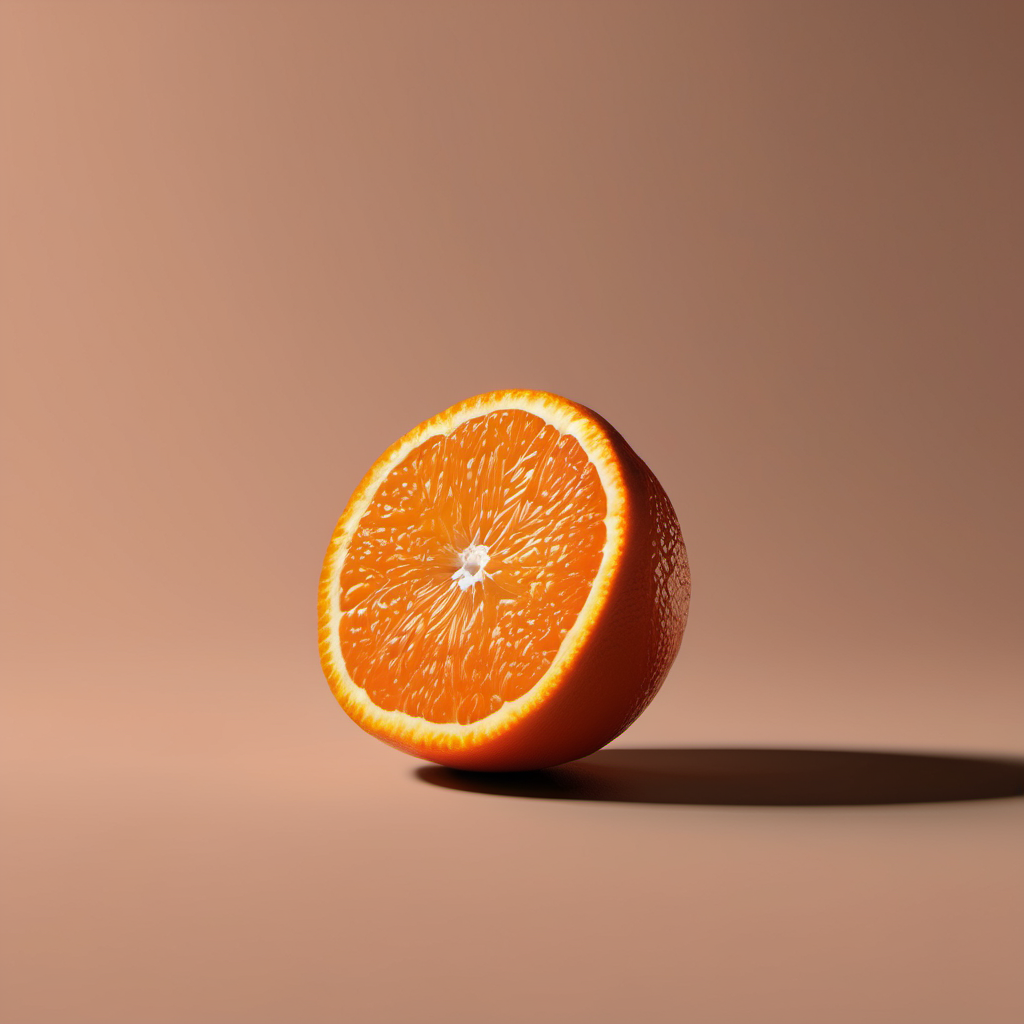
Generation parameters embedded in this image by AUTOMATIC1111 Stable Diffusion web UI or a fork of it (Forge, ...) (PNG 'parameters' text chunk):
Generate a clear, solitary [orange] in the center of a monochromatic background that contrasts the object’s color. The object should be large and the only element in the frame, with a vibrant color against a neutral background to facilitate easy 3D extraction. Ensure uniform lighting without complex shadows or reflections.
Steps: 20, Sampler: DPM++ 2M Karras, CFG scale: 7, Seed: 3144965253, Size: 1024x1024, Model hash: 31e35c80fc, Model: sd_xl_base_1.0, Version: v1.6.1